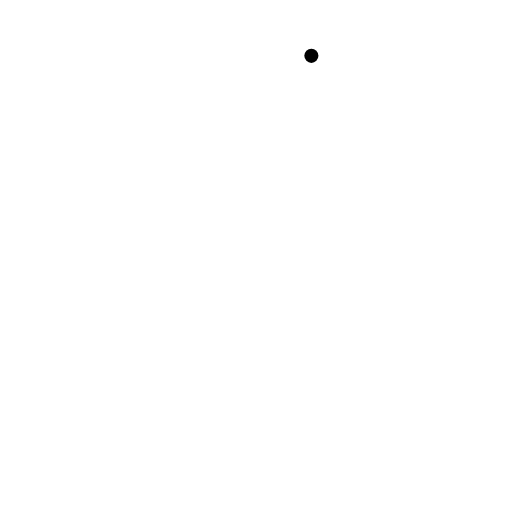
t = 0.00 s
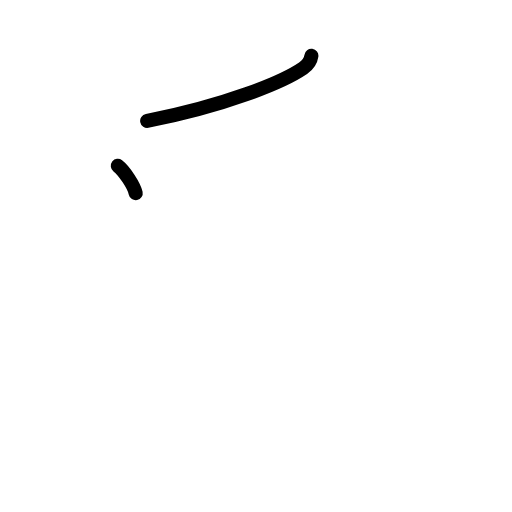
t = 1.50 s
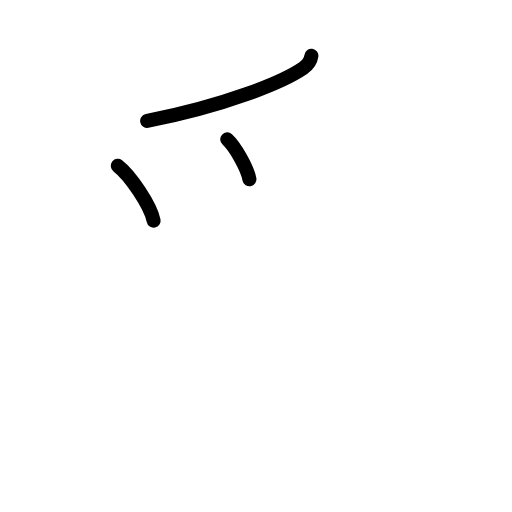
t = 2.75 s
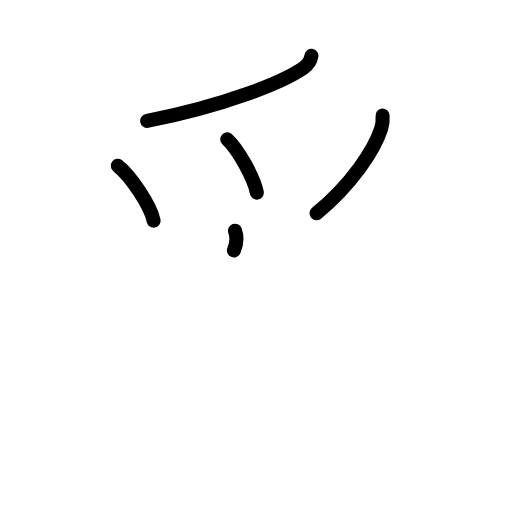
t = 4.20 s
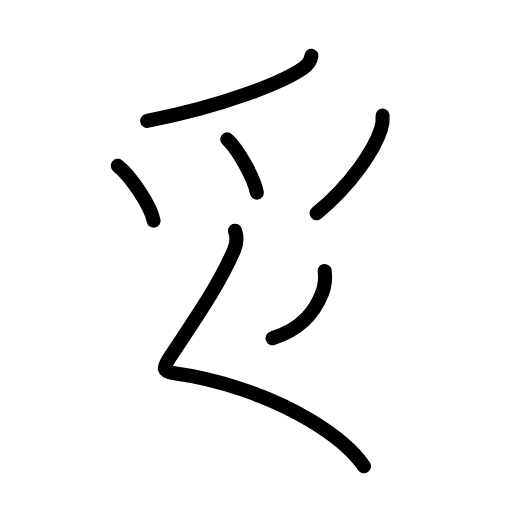
t = 5.63 s
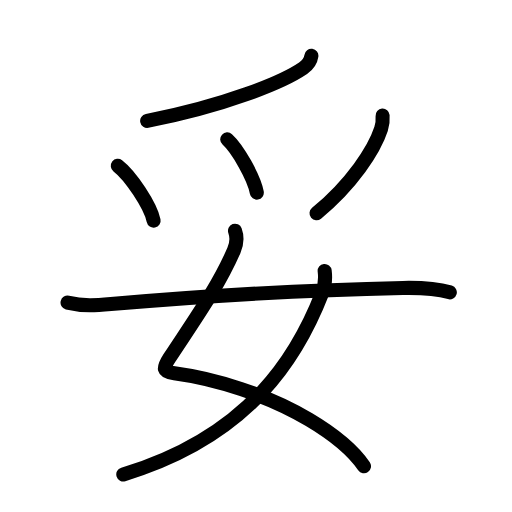
t = 7.00 s

The animated SVG that drew these frames (rendered in a browser with its animation timeline set to each time). Animation: 22 SMIL elements (animate=22); one cycle of 7.00 s.

<?xml version="1.0" encoding="UTF-8"?>
<!--
AniKanjiVG is licensed by CC-BY-SA Paul C. Sommerhoff (https://bitbucket.org/sommerhoff/anikanjivg).
AniKanjiVG uses KanjiVG which is licensed by CC-BY-SA Ulrich Apel (http://kanjivg.tagaini.net).
See also http://creativecommons.org/licenses/by-sa/3.0/
-->
<svg xmlns:kvg='http://kanjivg.tagaini.net' xmlns='http://www.w3.org/2000/svg' width='109' height='109' viewBox='0 0 109 109' style='fill:none;stroke:#000000;stroke-width:3;stroke-linecap:round;stroke-linejoin:round;' id="kvg:kanji_059a5"><g id="kvg:059a5" kvg:element="妥"><g id="kvg:059a5-g1" kvg:element="⺤" kvg:variant="true" kvg:original="爪" kvg:position="top" kvg:radical="nelson"><path id="kvg:059a5-s1" kvg:type="㇒" d="M66.29,11.89c-0.17,1.23-1.07,2.16-1.77,2.64c-4.39,3-16.71,8.01-33.19,11.22"><animate attributeName="d" begin="0.0s" dur="0.5s" from="M66.29,11.89C66.29,11.89,66.29,11.89,66.29,11.89" to="M66.29,11.89c-0.17,1.23-1.07,2.16-1.77,2.64" />
<animate attributeName="d" begin="0.5s" dur="0.5s" from="M66.29,11.89c-0.17,1.23-1.07,2.16-1.77,2.64c0,0,0,0,0,0,0" to="M66.29,11.89c-0.17,1.23-1.07,2.16-1.77,2.64c-4.39,3-16.71,8.01-33.19,11.22" />
</path>
<path id="kvg:059a5-s2" kvg:type="㇔" d="M25.08,35.3c2.69,2.06,6.95,8.46,7.62,11.66"><animate attributeName="d" begin="1.0s" dur="1.0s" from="M25.08,35.3C25.08,35.3,25.08,35.3,25.08,35.3" to="M25.08,35.3c2.69,2.06,6.95,8.46,7.62,11.66" />
<animate attributeName="d" begin="0s" dur="1.0s" from="M-100,-100" to="M-100,-100" />
</path>
<path id="kvg:059a5-s3" kvg:type="㇔" d="M48.38,29.67c2.22,2,5.74,8.22,6.29,11.33"><animate attributeName="d" begin="2.0s" dur="1.0s" from="M48.38,29.67C48.38,29.67,48.38,29.67,48.38,29.67" to="M48.38,29.67c2.22,2,5.74,8.22,6.29,11.33" />
<animate attributeName="d" begin="0s" dur="2.0s" from="M-100,-100" to="M-100,-100" />
</path>
<path id="kvg:059a5-s4" kvg:type="㇒" d="M81.45,24.61c0.08,0.98-0.02,1.89-0.32,2.83c-1.44,4.45-6.25,11.8-13.74,17.95"><animate attributeName="d" begin="3.0s" dur="0.5s" from="M81.45,24.61C81.45,24.61,81.45,24.61,81.45,24.61" to="M81.45,24.61c0.08,0.98-0.02,1.89-0.32,2.83" />
<animate attributeName="d" begin="3.5s" dur="0.5s" from="M81.45,24.61c0.08,0.98-0.02,1.89-0.32,2.83c0,0,0,0,0,0,0" to="M81.45,24.61c0.08,0.98-0.02,1.89-0.32,2.83c-1.44,4.45-6.25,11.8-13.74,17.95" />
<animate attributeName="d" begin="0s" dur="3.0s" from="M-100,-100" to="M-100,-100" />
</path>
</g>
<g id="kvg:059a5-g2" kvg:element="女" kvg:position="bottom" kvg:radical="tradit"><path id="kvg:059a5-s5" kvg:type="㇛" d="M50.03,49.12c0.46,1.27,0.41,2.7-0.23,4.18c-3.37,7.78-8.34,14.68-13.72,22.9c-1.46,2.24-1.46,2.94,1.04,3.27c8.7,1.15,19.73,4.56,28.68,9.87c5.05,3,9.29,6.43,11.69,9.92"><animate attributeName="d" begin="4.0s" dur="0.2s" from="M50.03,49.12C50.03,49.12,50.03,49.12,50.03,49.12" to="M50.03,49.12c0.46,1.27,0.41,2.7-0.23,4.18" />
<animate attributeName="d" begin="4.2s" dur="0.2s" from="M50.03,49.12c0.46,1.27,0.41,2.7-0.23,4.18c0,0,0,0,0,0,0" to="M50.03,49.12c0.46,1.27,0.41,2.7-0.23,4.18c-3.37,7.78-8.34,14.68-13.72,22.9" />
<animate attributeName="d" begin="4.4s" dur="0.2s" from="M50.03,49.12c0.46,1.27,0.41,2.7-0.23,4.18c-3.37,7.78-8.34,14.68-13.72,22.9c0,0,0,0,0,0,0" to="M50.03,49.12c0.46,1.27,0.41,2.7-0.23,4.18c-3.37,7.78-8.34,14.68-13.72,22.9c-1.46,2.24-1.46,2.94,1.04,3.27" />
<animate attributeName="d" begin="4.6s" dur="0.2s" from="M50.03,49.12c0.46,1.27,0.41,2.7-0.23,4.18c-3.37,7.78-8.34,14.68-13.72,22.9c-1.46,2.24-1.46,2.94,1.04,3.27c0,0,0,0,0,0,0" to="M50.03,49.12c0.46,1.27,0.41,2.7-0.23,4.18c-3.37,7.78-8.34,14.68-13.72,22.9c-1.46,2.24-1.46,2.94,1.04,3.27c8.7,1.15,19.73,4.56,28.68,9.87" />
<animate attributeName="d" begin="4.8s" dur="0.2s" from="M50.03,49.12c0.46,1.27,0.41,2.7-0.23,4.18c-3.37,7.78-8.34,14.68-13.72,22.9c-1.46,2.24-1.46,2.94,1.04,3.27c8.7,1.15,19.73,4.56,28.68,9.87c0,0,0,0,0,0,0" to="M50.03,49.12c0.46,1.27,0.41,2.7-0.23,4.18c-3.37,7.78-8.34,14.68-13.72,22.9c-1.46,2.24-1.46,2.94,1.04,3.27c8.7,1.15,19.73,4.56,28.68,9.87c5.05,3,9.29,6.43,11.69,9.92" />
<animate attributeName="d" begin="0s" dur="4.0s" from="M-100,-100" to="M-100,-100" />
</path>
<path id="kvg:059a5-s6" kvg:type="㇒" d="M69.12,57.68c0.13,1.06,0.07,3.16-0.51,4.66C63.5,75.5,53.5,92.75,26.25,101"><animate attributeName="d" begin="5.0s" dur="0.5s" from="M69.12,57.68C69.12,57.68,69.12,57.68,69.12,57.68" to="M69.12,57.68c0.13,1.06,0.07,3.16-0.51,4.66" />
<animate attributeName="d" begin="5.5s" dur="0.5s" from="M69.12,57.68c0.13,1.06,0.07,3.16-0.51,4.66c0,0,0,0,0,0,0" to="M69.12,57.68c0.13,1.06,0.07,3.16-0.51,4.66C63.5,75.5,53.5,92.75,26.25,101" />
<animate attributeName="d" begin="0s" dur="5.0s" from="M-100,-100" to="M-100,-100" />
</path>
<path id="kvg:059a5-s7" kvg:type="㇐" d="M14.38,64.43c3.37,0.82,6.21,0.57,9.25,0.3c18.63-1.61,42.91-3.06,62.13-3.43c3.11-0.06,7,0.07,10,0.94"><animate attributeName="d" begin="6.0s" dur="0.3333333333333333s" from="M14.38,64.43C14.38,64.43,14.38,64.43,14.38,64.43" to="M14.38,64.43c3.37,0.82,6.21,0.57,9.25,0.3" />
<animate attributeName="d" begin="6.333333333333333s" dur="0.3333333333333333s" from="M14.38,64.43c3.37,0.82,6.21,0.57,9.25,0.3c0,0,0,0,0,0,0" to="M14.38,64.43c3.37,0.82,6.21,0.57,9.25,0.3c18.63-1.61,42.91-3.06,62.13-3.43" />
<animate attributeName="d" begin="6.666666666666667s" dur="0.3333333333333333s" from="M14.38,64.43c3.37,0.82,6.21,0.57,9.25,0.3c18.63-1.61,42.91-3.06,62.13-3.43c0,0,0,0,0,0,0" to="M14.38,64.43c3.37,0.82,6.21,0.57,9.25,0.3c18.63-1.61,42.91-3.06,62.13-3.43c3.11-0.06,7,0.07,10,0.94" />
<animate attributeName="d" begin="0s" dur="6.0s" from="M-100,-100" to="M-100,-100" />
</path>
</g>
</g>
</svg>
